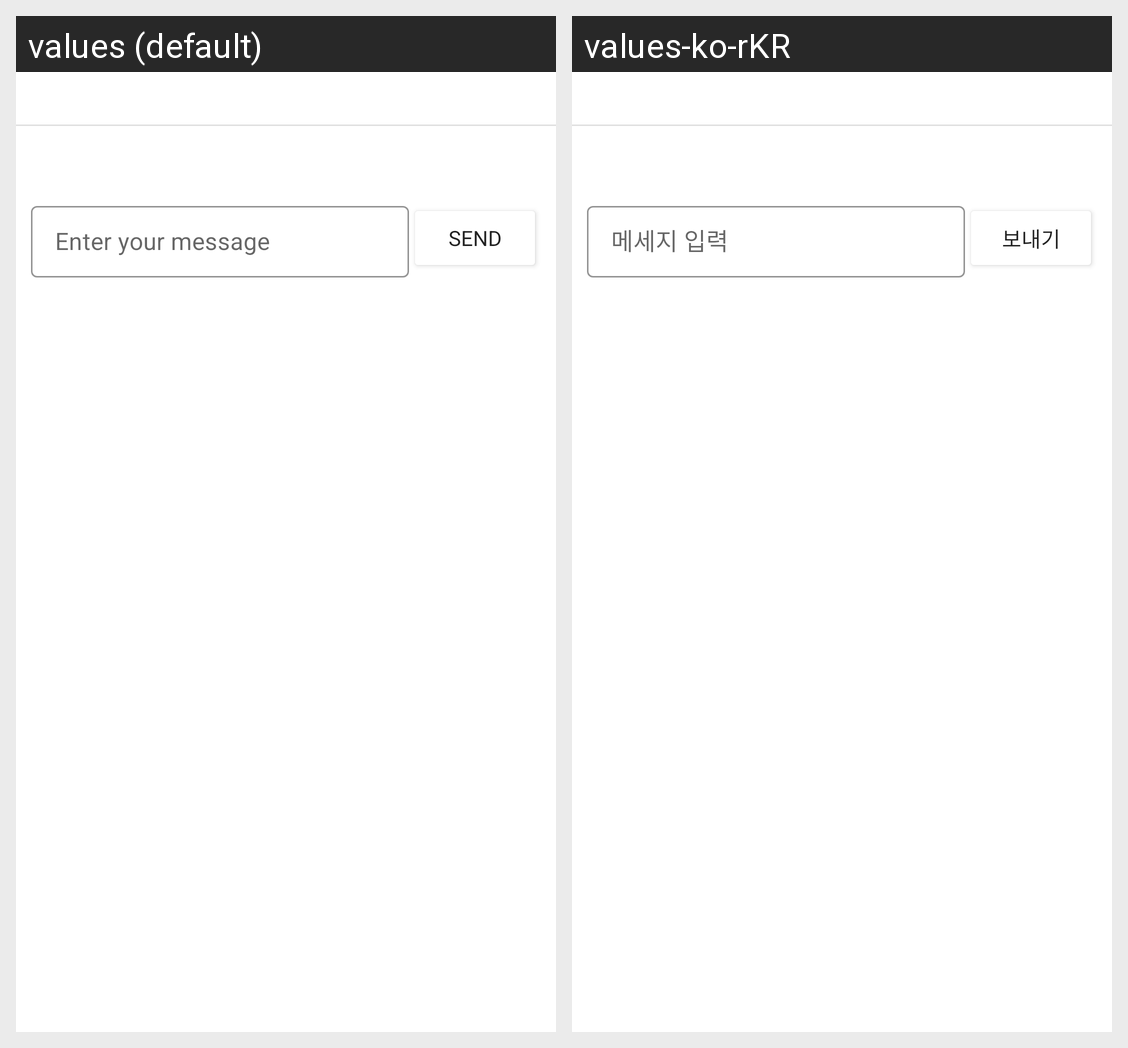

Translations of the strings shown on this Android screen, per locale in the grid:
Android screen res/layout/activity_comment.xml rendered under 2 locales, left to right: values (default), values-ko-rKR. Device: Nexus 5 (rendered at 1080×1920; each locale shown at half size, 540×960, under a caption strip naming it); theme AppTheme.
Strings drawn on this screen, with the default value and each locale's value (text and hints the layout hard-codes, and strings that could not be matched under every locale, appear in the picture but are not listed):

enter_message
  values: Enter your message
  values-ko-rKR: 메세지 입력

send
  values: Send
  values-ko-rKR: 보내기
